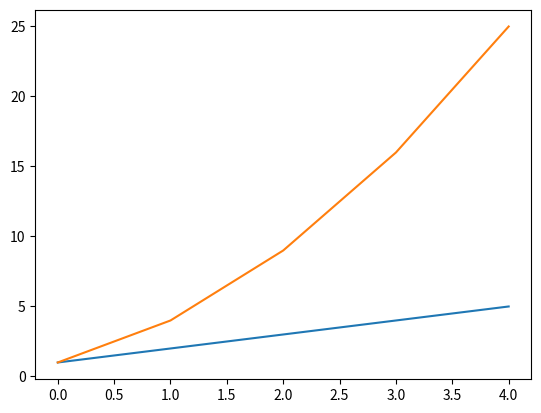

The script that saved this image:
import matplotlib.pyplot as plt

def display(x_values, y_values):
 
  plt.plot(x_values)
  plt.plot(y_values)
  plt.show()

def run():
  print("Running...")
  x_values = [1, 2, 3, 4, 5]
  y_values = [1, 4, 9, 16, 25]
  display(x_values, y_values)

run()